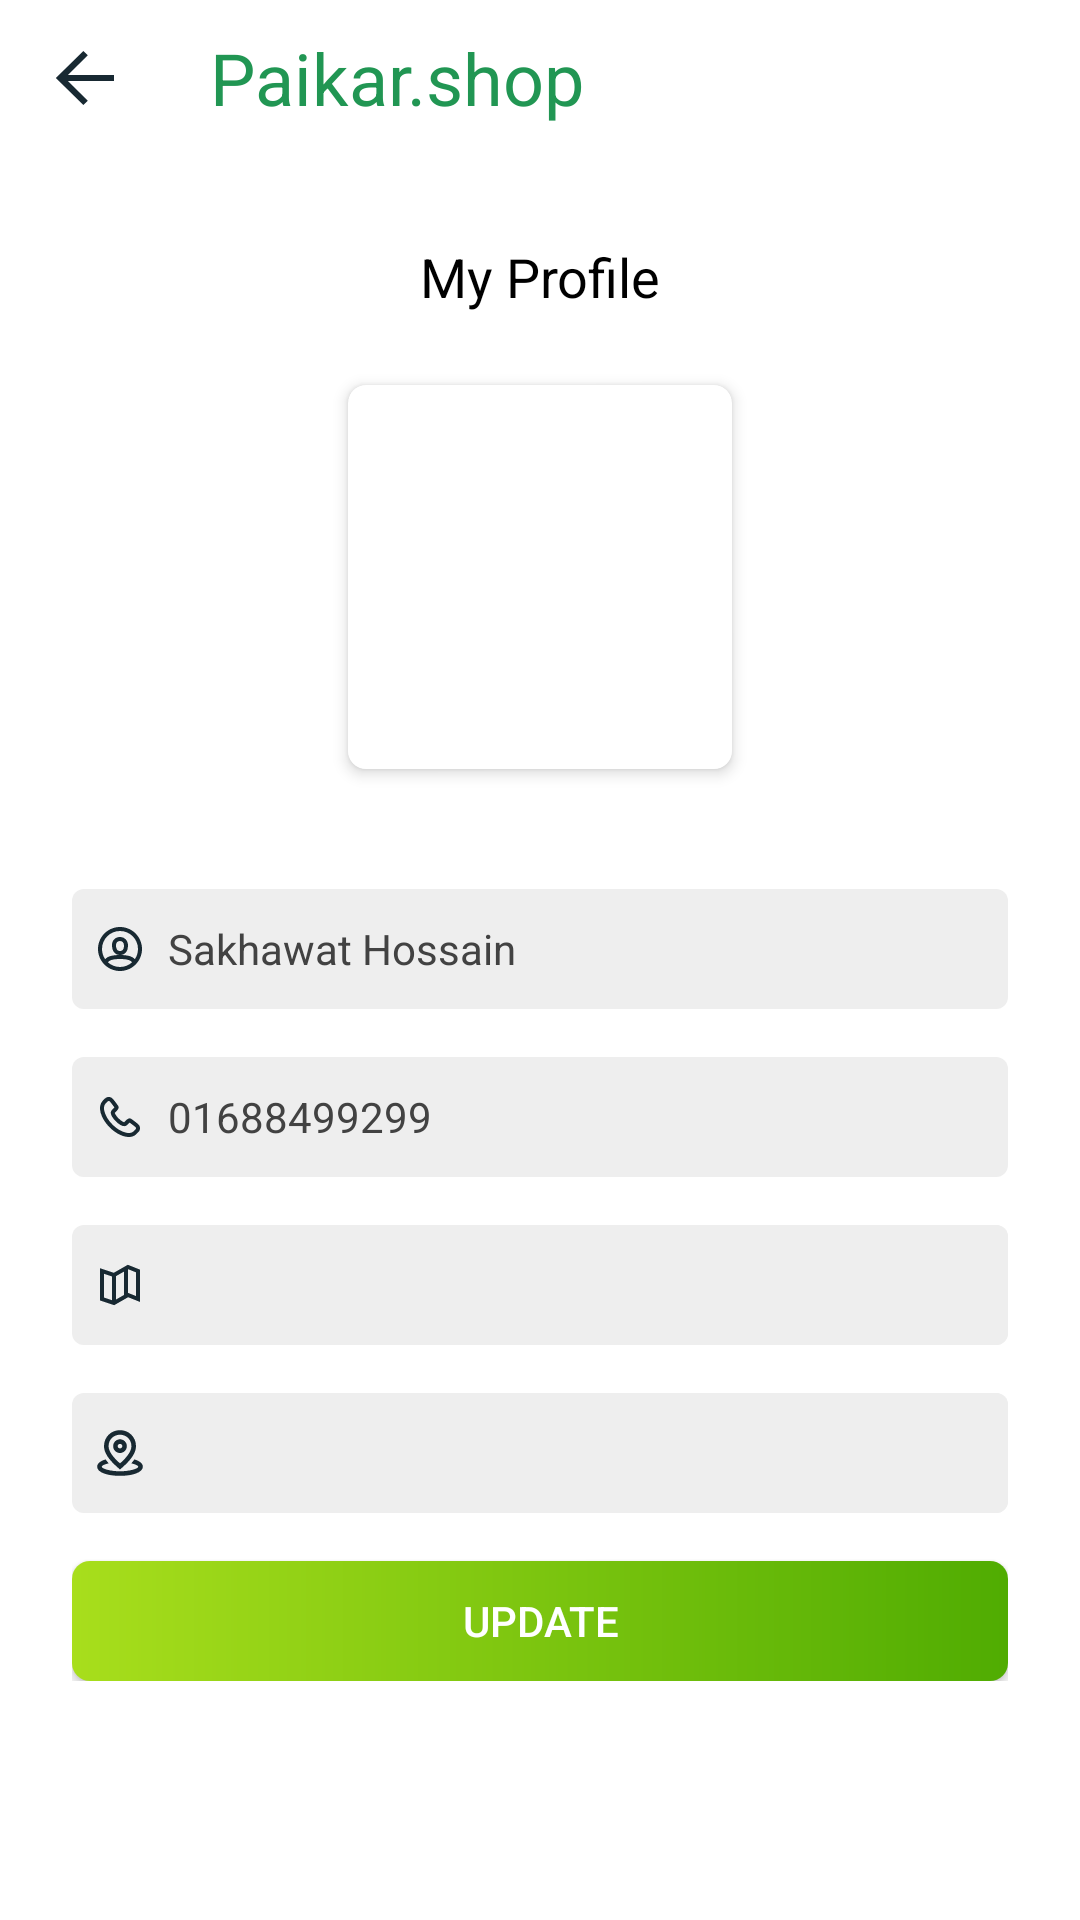

Layout XML and referenced resources for this Android screen:
<!-- AndroidManifest.xml: activity theme AppThemeNoActionBar -->
<!-- res/layout/activity_profile.xml -->
<?xml version="1.0" encoding="utf-8"?>
<layout
    xmlns:android="http://schemas.android.com/apk/res/android"
    xmlns:app="http://schemas.android.com/apk/res-auto"
    xmlns:tools="http://schemas.android.com/tools">

    <RelativeLayout
        android:id="@+id/mainLayout"
        android:layout_width="match_parent"
        android:layout_height="match_parent"
        android:background="@color/md_white_1000"
        tools:context=".activities.profile.ProfileActivity">

        <LinearLayout
            android:id="@+id/app_bar"
            android:layout_width="match_parent"
            android:layout_height="wrap_content"
            android:layout_marginBottom="8dp"
            android:paddingTop="8dp"
            android:paddingBottom="8dp"
            android:elevation="1dp"
            android:orientation="horizontal">

            <ImageView
                android:id="@+id/BackButton"
                android:layout_width="36dp"
                android:layout_height="36dp"
                android:layout_marginLeft="10dp"
                android:layout_gravity="center"
                android:src="@drawable/ic_icon_arrow_left"
                android:padding="8dp" />

            <TextView
                android:layout_width="match_parent"
                android:layout_height="wrap_content"
                android:layout_gravity="center|left"
                android:layout_marginLeft="24dp"
                android:gravity="center|left"
                android:text="@string/app_name"
                android:textColor="@color/toolbar_title_color"
                android:textSize="24sp"/>

        </LinearLayout>

        <androidx.core.widget.NestedScrollView
            android:layout_below="@id/app_bar"
            android:layout_width="match_parent"
            android:layout_height="match_parent"
            android:fillViewport="true">

            <LinearLayout
                android:layout_width="match_parent"
                android:layout_height="match_parent"
                android:layout_margin="8dp"
                android:orientation="vertical">

                <TextView
                    android:layout_width="match_parent"
                    android:layout_height="wrap_content"
                    android:layout_marginTop="12dp"
                    android:layout_gravity="center"
                    android:gravity="center"
                    android:text="@string/my_profile"
                    android:textColor="@color/md_black_1000"
                    android:textSize="18sp"/>

                <androidx.cardview.widget.CardView
                    android:layout_width="128dp"
                    android:layout_height="128dp"
                    android:layout_gravity="center"
                    android:layout_marginTop="24dp"
                    android:layout_marginBottom="24dp"
                    app:cardUseCompatPadding="false"
                    app:cardCornerRadius="6dp"
                    app:cardElevation="2dp"
                    android:translationZ="1dp">

                    <RelativeLayout
                        android:layout_width="match_parent"
                        android:layout_height="wrap_content"
                        android:layout_gravity="center"
                        android:gravity="center">

                        <ImageView
                            android:id="@+id/profileIcon"
                            android:layout_width="128dp"
                            android:layout_height="128dp"
                            android:layout_centerHorizontal="true"
                            android:src="@drawable/dummy_profile"
                            android:scaleType="center"/>

                        <LinearLayout
                            android:id="@+id/editProfileImageLayout"
                            android:layout_width="match_parent"
                            android:layout_height="wrap_content"
                            android:layout_alignParentBottom="true"
                            android:gravity="center"
                            android:layout_centerHorizontal="true"
                            android:background="@color/colorTransparentLightGrey"
                            android:clickable="true"
                            android:foreground="?attr/selectableItemBackgroundBorderless"
                            android:orientation="horizontal">

                            <ImageView
                                android:layout_width="16dp"
                                android:layout_height="16dp"
                                android:src="@drawable/ic_icon_edit"
                                android:layout_marginRight="4dp"/>

                            <TextView
                                android:layout_width="wrap_content"
                                android:layout_height="wrap_content"
                                android:layout_marginLeft="4dp"
                                android:text="@string/edit"
                                android:textColor="@color/md_white_1000"
                                android:textStyle="bold"
                                android:gravity="center"
                                android:paddingTop="4dp"
                                android:paddingBottom="4dp"/>

                        </LinearLayout>

                    </RelativeLayout>

                </androidx.cardview.widget.CardView>

                <LinearLayout
                    android:layout_width="match_parent"
                    android:layout_height="wrap_content"
                    android:layout_marginTop="16dp"
                    android:layout_marginLeft="16dp"
                    android:layout_marginRight="16dp"
                    android:orientation="vertical">

                    <EditText
                        android:id="@+id/FullName"
                        android:layout_width="match_parent"
                        android:layout_height="40dp"
                        android:background="@drawable/edit_text_back"
                        android:inputType="text"
                        android:focusable="false"
                        android:imeOptions="actionDone"
                        android:paddingLeft="8dp"
                        android:scrollHorizontally="true"
                        android:maxLines="1"
                        android:drawableLeft="@drawable/ic_icon_profile"
                        android:drawableStart="@drawable/ic_icon_profile"
                        android:drawablePadding="8dp"
                        android:hint="@string/dummy_name"
                        android:textSize="14sp"
                        android:textColorHint="@color/md_grey_800"
                        android:textColor="@color/md_grey_800"/>

                    <EditText
                        android:id="@+id/MobileNo"
                        android:layout_width="match_parent"
                        android:layout_height="40dp"
                        android:background="@drawable/edit_text_back"
                        android:inputType="text"
                        android:focusable="false"
                        android:imeOptions="actionDone"
                        android:paddingLeft="8dp"
                        android:scrollHorizontally="true"
                        android:maxLines="1"
                        android:drawableLeft="@drawable/ic_icon_phone_small"
                        android:drawableStart="@drawable/ic_icon_phone_small"
                        android:drawablePadding="8dp"
                        android:layout_marginTop="16dp"
                        android:hint="@string/dummy_phone_number"
                        android:textSize="14sp"
                        android:textColorHint="@color/md_grey_800"
                        android:textColor="@color/md_grey_800"/>

                    <LinearLayout
                        android:layout_width="match_parent"
                        android:layout_height="40dp"
                        android:orientation="horizontal"
                        android:background="@drawable/edit_text_back"
                        android:layout_marginTop="16dp">

                        <ImageView
                            android:layout_width="16dp"
                            android:layout_height="16dp"
                            android:src="@drawable/ic_icon_map"
                            android:layout_gravity="center"
                            android:layout_marginLeft="8dp"
                            android:background="@color/md_grey_200"/>

                        <Spinner
                            android:id="@+id/District"
                            android:layout_width="match_parent"
                            android:layout_height="40dp"
                            android:background="@drawable/edit_text_back"/>

                    </LinearLayout>

                    <LinearLayout
                        android:layout_width="match_parent"
                        android:layout_height="40dp"
                        android:orientation="horizontal"
                        android:background="@drawable/edit_text_back"
                        android:layout_marginTop="16dp">

                        <ImageView
                            android:layout_width="16dp"
                            android:layout_height="16dp"
                            android:src="@drawable/ic_location_icon"
                            android:layout_gravity="center"
                            android:layout_marginLeft="8dp"
                            android:background="@color/md_grey_200"/>

                        <Spinner
                            android:id="@+id/SubDistrict"
                            android:layout_width="match_parent"
                            android:layout_height="40dp"
                            android:background="@drawable/edit_text_back"/>

                    </LinearLayout>

                    <android.widget.Button
                        android:id="@+id/nextButton"
                        android:layout_width="match_parent"
                        android:layout_height="40dp"
                        android:layout_marginTop="16dp"
                        android:textAllCaps="true"
                        android:text="@string/update"
                        android:background="@drawable/green_gradient_color_button"
                        android:textColor="@color/md_white_1000"
                        android:clickable="true"
                        android:foreground="?attr/selectableItemBackgroundBorderless"/>

                </LinearLayout>

            </LinearLayout>

        </androidx.core.widget.NestedScrollView>

    </RelativeLayout>

</layout>
<!-- resources referenced by this layout -->
<resources>
  <color name="colorTransparentLightGrey">#80ffffff</color>
  <color name="md_black_1000">#000000</color>
  <color name="md_grey_200">#EEEEEE</color>
  <color name="md_grey_800">#424242</color>
  <color name="md_white_1000">#ffffff</color>
  <color name="toolbar_title_color">#219653</color>
  <!-- drawable edit_text_back (drawable) -->
  <shape xmlns:android="http://schemas.android.com/apk/res/android"
      android:shape="rectangle">
  
      <gradient
          android:startColor="@color/md_grey_200"
          android:centerColor="@color/md_grey_200"
          android:endColor="@color/md_grey_200"
          android:angle="0" />
  
      <corners
          android:radius="4dp"/>
  
  </shape>
  <!-- drawable green_gradient_color_button (drawable) -->
  <shape xmlns:android="http://schemas.android.com/apk/res/android"
      android:shape="rectangle">
      <corners
          android:radius="6dp"/>
      <gradient
          android:startColor="#A8DE1C"
          android:endColor="#50AC02"
          android:angle="0" />
  </shape>
  <!-- drawable ic_icon_arrow_left (drawable) -->
  <vector xmlns:android="http://schemas.android.com/apk/res/android"
      android:width="19dp"
      android:height="18dp"
      android:viewportWidth="19"
      android:viewportHeight="18">
    <path
        android:pathData="M4.4142,10.0001L10.7071,16.293L9.2929,17.7072L0.5858,9.0001L9.2929,0.293L10.7071,1.7072L4.4142,8.0001H19V10.0001H4.4142Z"
        android:fillColor="#182932"
        android:fillType="evenOdd"/>
  </vector>
  <!-- drawable ic_icon_edit (drawable) -->
  <vector xmlns:android="http://schemas.android.com/apk/res/android"
      android:width="10dp"
      android:height="11dp"
      android:viewportWidth="10"
      android:viewportHeight="11">
    <path
        android:pathData="M7.2187,0.5C7.546,0.5 7.8599,0.6307 8.0891,0.8617L9.6395,2.4122C9.8703,2.643 10,2.9561 10,3.2825C10,3.609 9.8703,3.9221 9.6395,4.1529L3.9787,9.8119C3.6295,10.2147 3.1344,10.4623 2.5673,10.5012H0V10.0012L0.0016,7.8937C0.0442,7.3664 0.2893,6.8762 0.6632,6.5467L6.3477,0.8623C6.5782,0.6304 6.8917,0.5 7.2187,0.5ZM2.532,9.5024C2.7991,9.4835 3.0477,9.3592 3.2474,9.1308L7.0283,5.3499L5.1512,3.4726L1.348,7.2748C1.1455,7.454 1.0201,7.7046 1,7.9339V9.5015L2.532,9.5024ZM5.8583,2.7656L7.7355,4.6427L8.9324,3.4458C8.9757,3.4025 9,3.3438 9,3.2825C9,3.2213 8.9757,3.1626 8.9324,3.1193L7.3806,1.5674C7.3377,1.5243 7.2795,1.5 7.2187,1.5C7.1579,1.5 7.0996,1.5243 7.0568,1.5674L5.8583,2.7656Z"
        android:fillColor="#ffffff"
        android:fillType="evenOdd"/>
  </vector>
  <!-- drawable ic_icon_map (drawable) -->
  <vector xmlns:android="http://schemas.android.com/apk/res/android"
      android:width="16dp"
      android:height="16dp"
      android:viewportWidth="16"
      android:viewportHeight="16">
    <path
        android:pathData="M1.3333,13.1472L6.072,14.7267L10.7179,12.0719L14.6667,13.6514V2.882L10.6154,1.2615L5.928,3.94L1.3333,2.4084V13.1472ZM9.3333,11.3274L6.6667,12.8512V5.0536L9.3333,3.5298V11.3274ZM10.6667,10.6153L13.3333,11.682V3.7847L10.7179,2.7385L10.6667,2.7678V10.6153ZM2.6667,12.1862L5.3333,13.0751V5.1472L2.6667,4.2583V12.1862Z"
        android:fillColor="#182932"
        android:fillType="evenOdd"/>
  </vector>
  <string name="app_name">Paikar.shop</string>
  <string name="dummy_name">Sakhawat Hossain</string>
  <string name="dummy_phone_number">01688499299</string>
  <string name="edit">Edit</string>
  <string name="my_profile">My Profile</string>
  <string name="update">Update</string>
  <style name="AppThemeNoActionBar" parent="Theme.MaterialComponents.Light.NoActionBar">
          
          <item name="colorPrimary">@color/colorPrimary</item>
          <item name="colorPrimaryDark">@color/md_black_1000</item>
          <item name="colorAccent">@color/colorAccent</item>
      </style>
  <color name="colorPrimary">#FF03DAC5</color>
  <color name="colorAccent">#FFBB86FC</color>
</resources>
